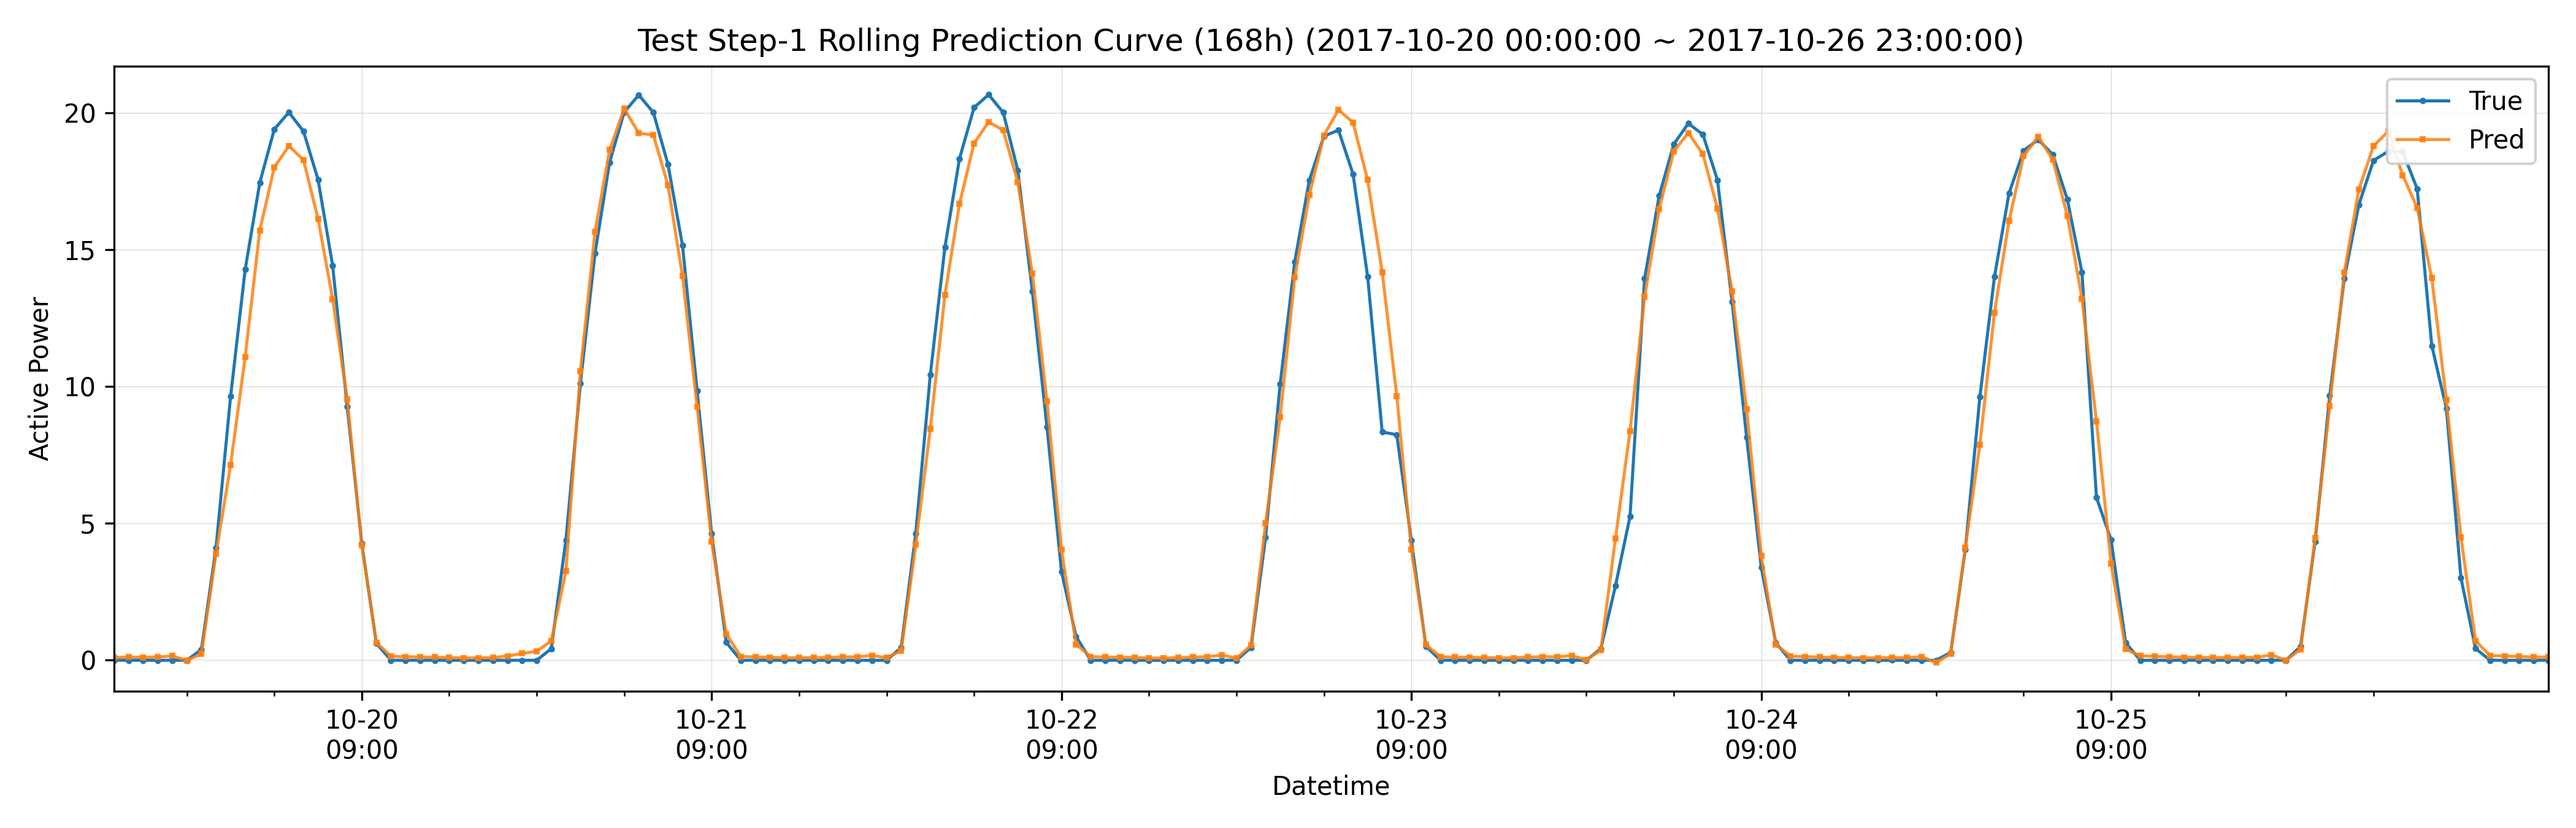

The data file committed next to this chart (first rows):
datetime, hour_of_day, true, pred, is_daytime
2017-10-20 00:00:00, 0, -0.02071, 0.08124, 0
2017-10-20 01:00:00, 1, -0.0206, 0.09369, 0
2017-10-20 02:00:00, 2, -0.0208, 0.09113, 0
2017-10-20 03:00:00, 3, -0.02083, 0.09877, 0
2017-10-20 04:00:00, 4, -0.02093, 0.1386, 0
2017-10-20 05:00:00, 5, -0.02096, -0.02843, 0
2017-10-20 06:00:00, 6, 0.3757, 0.2155, 1
2017-10-20 07:00:00, 7, 4.095, 3.871, 1
2017-10-20 08:00:00, 8, 9.627, 7.121, 1
2017-10-20 09:00:00, 9, 14.27, 11.06, 1
2017-10-20 10:00:00, 10, 17.44, 15.69, 1
2017-10-20 11:00:00, 11, 19.4, 18.01, 1
2017-10-20 12:00:00, 12, 20.02, 18.79, 1
2017-10-20 13:00:00, 13, 19.32, 18.27, 1
2017-10-20 14:00:00, 14, 17.56, 16.12, 1
2017-10-20 15:00:00, 15, 14.41, 13.19, 1
2017-10-20 16:00:00, 16, 9.248, 9.521, 1
2017-10-20 17:00:00, 17, 4.243, 4.18, 1
2017-10-20 18:00:00, 18, 0.5958, 0.628, 1
2017-10-20 19:00:00, 19, -0.02125, 0.1269, 0
2017-10-20 20:00:00, 20, -0.02119, 0.1088, 0
2017-10-20 21:00:00, 21, -0.02108, 0.1004, 0
2017-10-20 22:00:00, 22, -0.02104, 0.09197, 0
2017-10-20 23:00:00, 23, -0.021, 0.07943, 0
2017-10-21 00:00:00, 0, -0.02107, 0.06281, 0
2017-10-21 01:00:00, 1, -0.0209, 0.06572, 0
2017-10-21 02:00:00, 2, -0.02117, 0.07449, 0
2017-10-21 03:00:00, 3, -0.02128, 0.1356, 0
2017-10-21 04:00:00, 4, -0.02135, 0.2286, 0
2017-10-21 05:00:00, 5, -0.02131, 0.3092, 0
2017-10-21 06:00:00, 6, 0.404, 0.6872, 1
2017-10-21 07:00:00, 7, 4.362, 3.233, 1
2017-10-21 08:00:00, 8, 10.11, 10.56, 1
2017-10-21 09:00:00, 9, 14.87, 15.66, 1
2017-10-21 10:00:00, 10, 18.19, 18.64, 1
2017-10-21 11:00:00, 11, 20.02, 20.15, 1
2017-10-21 12:00:00, 12, 20.65, 19.25, 1
2017-10-21 13:00:00, 13, 20.01, 19.19, 1
2017-10-21 14:00:00, 14, 18.12, 17.36, 1
2017-10-21 15:00:00, 15, 15.15, 14.03, 1
2017-10-21 16:00:00, 16, 9.846, 9.257, 1
2017-10-21 17:00:00, 17, 4.602, 4.32, 1
2017-10-21 18:00:00, 18, 0.6324, 0.942, 1
2017-10-21 19:00:00, 19, -0.02146, 0.1136, 0
2017-10-21 20:00:00, 20, -0.02149, 0.09932, 0
2017-10-21 21:00:00, 21, -0.02147, 0.08617, 0
2017-10-21 22:00:00, 22, -0.02136, 0.0758, 0
2017-10-21 23:00:00, 23, -0.02138, 0.0711, 0
2017-10-22 00:00:00, 0, -0.02137, 0.0722, 0
2017-10-22 01:00:00, 1, -0.02131, 0.08423, 0
2017-10-22 02:00:00, 2, -0.0216, 0.1033, 0
2017-10-22 03:00:00, 3, -0.0217, 0.104, 0
2017-10-22 04:00:00, 4, -0.02166, 0.1568, 0
2017-10-22 05:00:00, 5, -0.02166, 0.07297, 0
2017-10-22 06:00:00, 6, 0.4427, 0.3175, 1
2017-10-22 07:00:00, 7, 4.614, 4.197, 1
2017-10-22 08:00:00, 8, 10.41, 8.447, 1
2017-10-22 09:00:00, 9, 15.07, 13.34, 1
2017-10-22 10:00:00, 10, 18.32, 16.67, 1
2017-10-22 11:00:00, 11, 20.19, 18.88, 1
... 108 more rows
